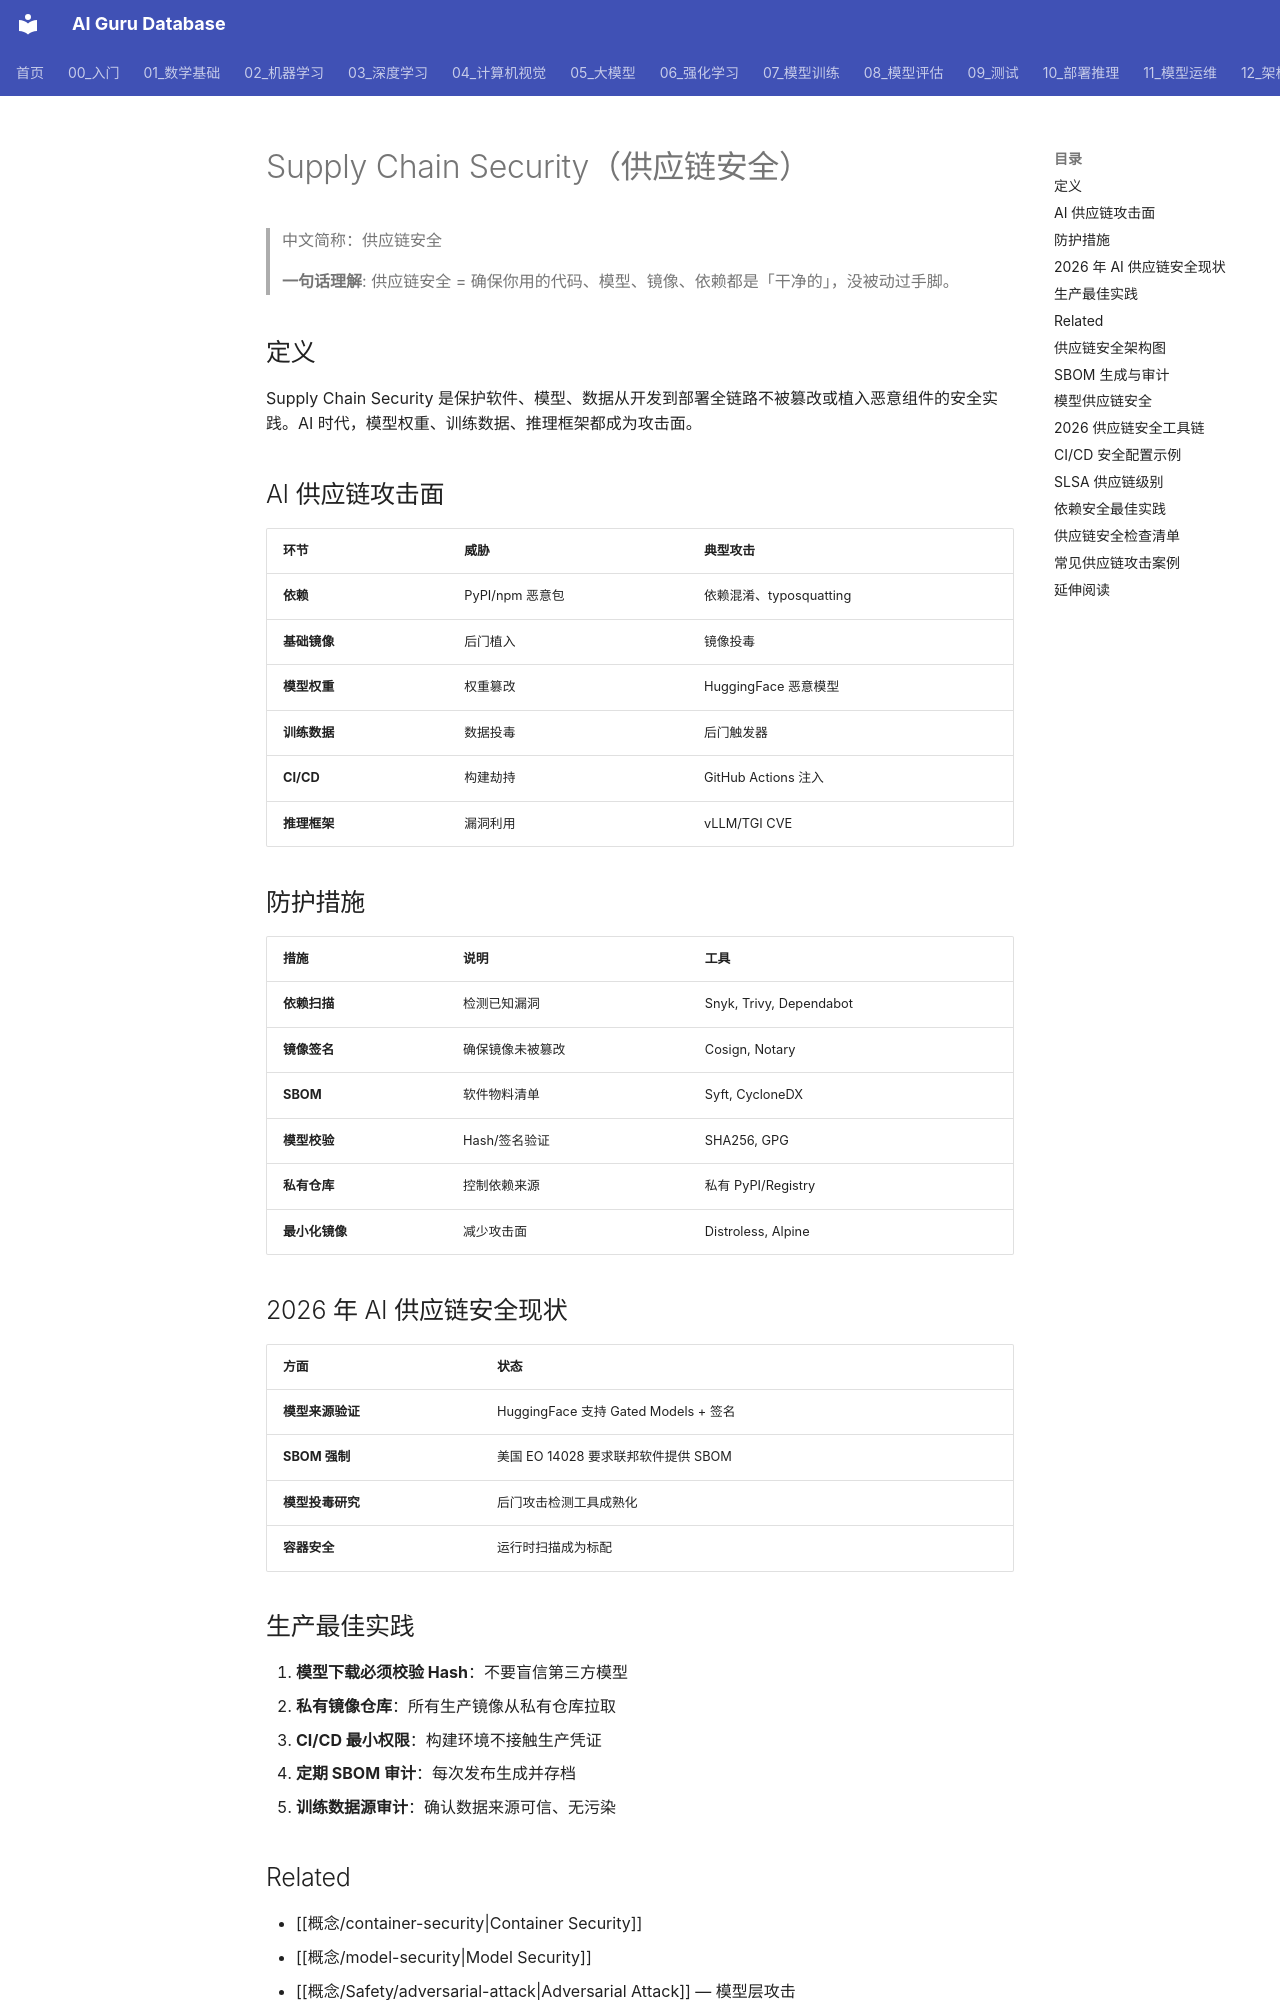

repository: ai-guru-global/ai-guru-database · page: 概念/Safety/supply-chain-security/index.html · generator: mkdocs

---
title: "Supply Chain Security"
category: -concepts
tags: ["security", "supply-chain", "ai", "container", "sbom", "model-security"]
summary: "Supply Chain Security（供应链安全）是指保护软件、模型、数据从开发到部署全链路不被篡改或植入恶意组件的安全实践。"
created: 2026-06-26
updated: 2026-07-21
tier: supporting
lifecycle: reviewed
aliases:
  - "软件供应链安全"
  - "AI Supply Chain Security"
relationships:
  - target: "概念/runtime-security"
    type: part_of
  - target: "概念/container-security"
    type: related_to
sources: []
name_zh: "供应链安全"
---

# Supply Chain Security（供应链安全）

> 中文简称：供应链安全

> **一句话理解**: 供应链安全 = 确保你用的代码、模型、镜像、依赖都是「干净的」，没被动过手脚。

## 定义

Supply Chain Security 是保护软件、模型、数据从开发到部署全链路不被篡改或植入恶意组件的安全实践。AI 时代，模型权重、训练数据、推理框架都成为攻击面。

## AI 供应链攻击面

| 环节 | 威胁 | 典型攻击 |
|------|------|----------|
| **依赖** | PyPI/npm 恶意包 | 依赖混淆、typosquatting |
| **基础镜像** | 后门植入 | 镜像投毒 |
| **模型权重** | 权重篡改 | HuggingFace 恶意模型 |
| **训练数据** | 数据投毒 | 后门触发器 |
| **CI/CD** | 构建劫持 | GitHub Actions 注入 |
| **推理框架** | 漏洞利用 | vLLM/TGI CVE |

## 防护措施

| 措施 | 说明 | 工具 |
|------|------|------|
| **依赖扫描** | 检测已知漏洞 | Snyk, Trivy, Dependabot |
| **镜像签名** | 确保镜像未被篡改 | Cosign, Notary |
| **SBOM** | 软件物料清单 | Syft, CycloneDX |
| **模型校验** | Hash/签名验证 | SHA256, GPG |
| **私有仓库** | 控制依赖来源 | 私有 PyPI/Registry |
| **最小化镜像** | 减少攻击面 | Distroless, Alpine |

## 2026 年 AI 供应链安全现状

| 方面 | 状态 |
|------|------|
| **模型来源验证** | HuggingFace 支持 Gated Models + 签名 |
| **SBOM 强制** | 美国 EO 14028 要求联邦软件提供 SBOM |
| **模型投毒研究** | 后门攻击检测工具成熟化 |
| **容器安全** | 运行时扫描成为标配 |

## 生产最佳实践

1. **模型下载必须校验 Hash**：不要盲信第三方模型
2. **私有镜像仓库**：所有生产镜像从私有仓库拉取
3. **CI/CD 最小权限**：构建环境不接触生产凭证
4. **定期 SBOM 审计**：每次发布生成并存档
5. **训练数据源审计**：确认数据来源可信、无污染
